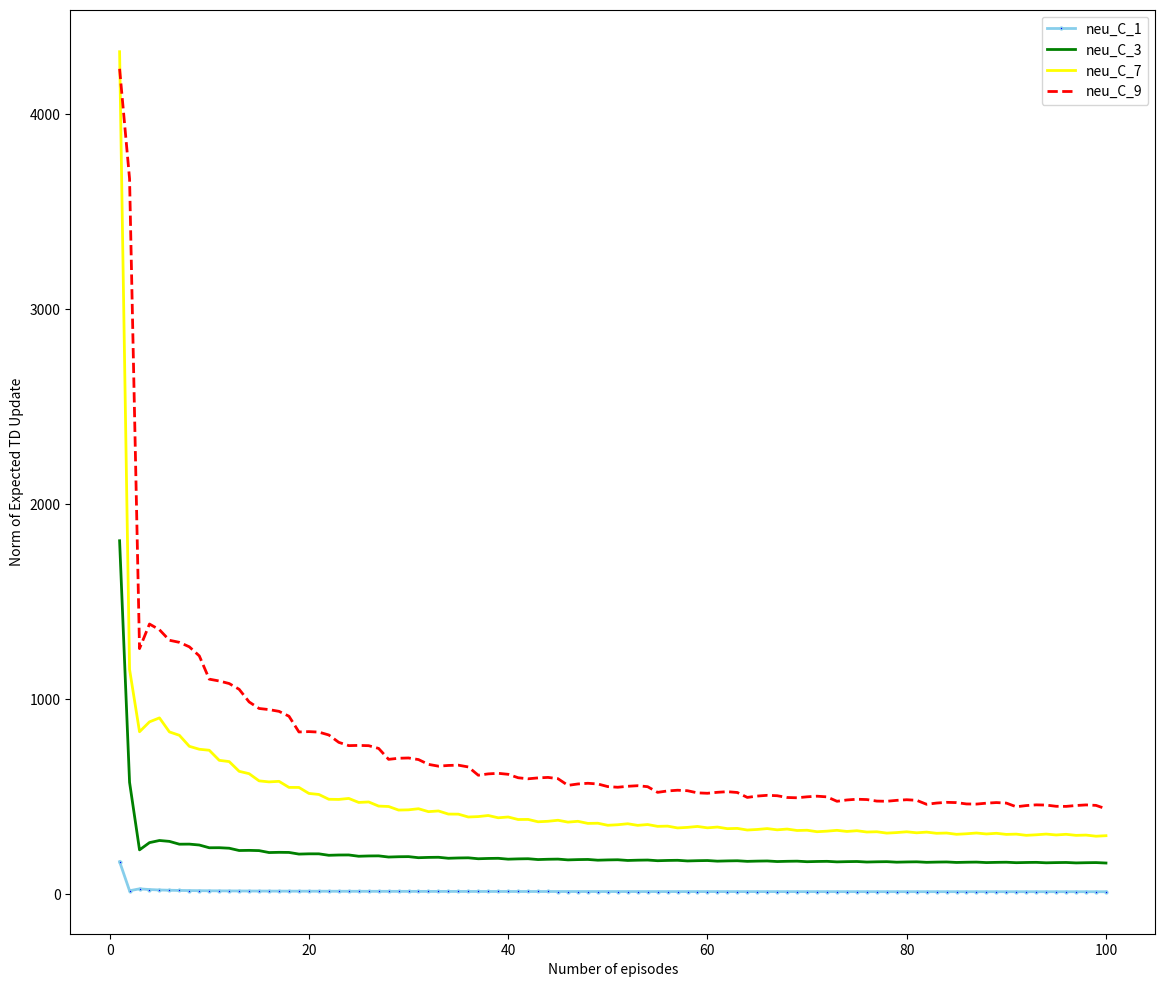

Write the Python code that produced this figure.
import numpy as np
import copy
import math
import itertools
import matplotlib.pyplot as plt
import pandas as pd

class FourierBasis(object):
    """
    Parameters
    ----------
    d: int, optional
        The degree of the fourier basis

    n: int
        The order of the fourier basis
    """

    def __init__(self, d, n = 3):
        self.d = d
        self.n = n
        self.multipliers = FourierBasis._multipliers(d, n)

    def get_num_basis_functions(self):
        """Gets the number of basis functions
        """
        if hasattr(self, 'num_functions'):
            return self.num_functions

        self.num_functions = (self.n + 1.0) ** self.d
        return self.num_functions

    def compute_features(self, features):
        """Computes the nth order fourier basis for d variables
        """
        return self.compute_scaled_features(features)

    def compute_scaled_features(self, scaled_features):
        """Computes the nth order fourier basis for d variables
        """
        if len(scaled_features) == 0:
            return np.ones(1)
        return np.cos(np.pi * np.dot(self.multipliers, scaled_features))

    def compute_gradient(self, scaled_features):
        """Computes the gradient of the fourier basis
        """
        if len(scaled_features) == 0:
            return np.zeros(1)

        # Calculate outer derivative
        outer_deriv = -np.sin(np.pi * np.dot(self.multipliers, scaled_features))

        # Calculate inner derivative
        inner_deriv = np.pi * self.multipliers

        return (inner_deriv.T * outer_deriv).T


    @staticmethod
    def _multipliers(d, n):
        """Generates multipliers for the fourier basis.
        This corresponds to the c vector in the paper
        """
        arrays = [list(range(n + 1)) for _ in itertools.repeat(None, d)]
        return FourierBasis._cartesian(arrays)

    @staticmethod
    def _cartesian(arrays, out=None):
        """Generate a cartesian product of input arrays.
        Parameters
        ----------
        arrays : list of array-like
            1-D arrays to form the cartesian product of.
        out : ndarray
            Array to place the cartesian product in.
        Returns
        -------
        out : ndarray
            2-D array of shape (M, len(arrays)) containing cartesian products
            formed of input arrays.
        Examples
        --------
        >>> cartesian(([1, 2, 3], [4, 5], [6, 7]))
        array([[1, 4, 6],
               [1, 4, 7],
               [1, 5, 6],
               [1, 5, 7],
               [2, 4, 6],
               [2, 4, 7],
               [2, 5, 6],
               [2, 5, 7],
               [3, 4, 6],
               [3, 4, 7],
               [3, 5, 6],
               [3, 5, 7]])

        From scikit-learn's extra math
        """
        arrays = [np.asarray(x) for x in arrays]
        shape = (len(x) for x in arrays)
        dtype = arrays[0].dtype

        ix = np.indices(shape)
        ix = ix.reshape(len(arrays), -1).T

        if out is None:
            out = np.empty_like(ix, dtype=dtype)

        for n, arr in enumerate(arrays):
            out[:, n] = arrays[n][ix[:, n]]

        return out

class Maze:
    """
    Creates a 10x10 maze with mines
    0,1,2,3 are the actions. 0 is up, 1 is right, 2 down , 3 left
    state[0] is row, state[1] is col
    Reward at all the places is -1 and reward at mines is -50, at exit reward is 100
    mines is an array like [13, 16, 28,....] mines at location 13..
    You can treat is as any environment in Gym."""
    def __init__(self, mines):
        """Initializes the 10x10 maze with mines and reward"""
        self.layout =-1*np.ones((10,10))
        for m in mines:
            self.layout[int(m/10),int(m%10)] = -50
        self.layout[9,9] = 100

    def reset(self):
        """returns the start state"""
        ls = np.array([0, 0])
        return ls

    def step(self, current_state, action):
        """
        Takes the action at current state and returns next state
        params:
        current_state - current state of the agent in Maze environment
        action - action to be taken at current state
        return:
        new_state - next state after taking action at current state
        reward - reward returned after going to new state
        """
        new_state = np.array([0, 0])
        reward = None
        done = None
        new_state[0] = current_state[0]
        new_state[1] = current_state[1]
        if action==0:
            if current_state[0]!=0:
                new_state[0]=current_state[0]-1

        elif action==1:
            if current_state[1]!=9:
                new_state[1]=current_state[1]+1

        elif action==2:
            if current_state[0]!=9:
                new_state[0]=current_state[0]+1
        else:
            if current_state[1]!=0:
                new_state[1]=current_state[1]-1
        reward = self.layout[new_state[0], new_state[1]]
#         if new_state[0]==9 and new_state[1]==9:
#             done = True
        return new_state, reward, done
#GTD
class Agent:
    """GTD agent in the maze"""
    def __init__(self, dim):
        """
        w- corresponds to Parameters
        v- estimate of inverse gradient term in GTD
        temp- keeps track of error in GTD updates
        dim- dimension of vector w (decided by our fourier basis vector)"""
        self.dim = dim
        self.w = np.zeros(dim)
        self.gamma =0.95
        self.temp = np.zeros(dim)
        self.v = np.zeros(dim)

    def fourier_basis_vec(self, state, fourier_vec):
        """Returns the fourier basis vector
        params:
        state- state for whoch fourier basis vector is to be computed
        fourier_vec - object of Fourier basis class above"""
        s1 = state[0]/9
        s2 = state[1]/9
        st = np.array([s1, s2])

        return fourier_vec.compute_features(st)

    def update(self, current_state, next_state, action, reward, lr, fourier_vec, beta):
#         print(self.temp)
        """
        Updates the parameters w, v (parameters and inverse gradient term)
        params:
        current_state, next_state, action taken, reward, lr (alpha) slow parameter, beta- fast paramter
        fourier_vec-  object of Fourier basis class above
        """
        st = self.fourier_basis_vec(current_state, fourier_vec)
        nst = self.fourier_basis_vec(next_state, fourier_vec)
#         print(st)
        reward = reward/100
        val_st = np.dot(self.w, st)
        val_nst = np.dot(self.w, nst)
        delta_t = reward+ (self.gamma*val_nst) - val_st # delta

        inverse_term = np.dot(self.v, st) #z update
        diff = (delta_t-inverse_term)*st
        self.w = self.w+ lr*(st-self.gamma*nst)*np.dot(self.v, st)
        self.temp += (st-self.gamma*nst)*np.dot(self.v, st)
        self.v = self.v + beta*(diff)

#         print(self.temp)
# episodes=100
def train(com, num_agents, episodes):
    """Contains the main code to train agents in maze env. For each agent a new environment will be created
    com - number of time steps after which agents should communicate
    num_agents - Number of agents
    episode- number of episodes
    return:
    returns a list of errors (error computed after each episode)"""
    np.random.seed(1)
    env = []
    agent = []
    mine = []
    policy = []
    fourier_vec = FourierBasis(2, 3) # 3 since 3 elements in state action vector, 2 order of fourier basis [0, 1, 2]
    print(fourier_vec.get_num_basis_functions())
    """Creates many agnets and env"""
    for i in range(0, num_agents):
        """For each agent a new env will be created """
        mine = np.random.randint(0,99, size=4)
        env_temp = Maze(mine)
        env.append(env_temp)
#         mine = np.random.randint(0,99, size=4)
        """New agent created here"""
        agent_temp = Agent(int(fourier_vec.get_num_basis_functions()))
        agent.append(agent_temp)
        p = np.random.randint(0,4, size=(10,10))
        policy.append(p)

    # neu_freq = 100
    # """Number of episodes"""
    # episodes = 1000
    """Total steps per episode"""
    total_steps = 20
    num_steps = 0
    comm = com
    neu_freq = 20
    start_num = num_steps
    neu_1 = []
    neu_2 = []
    neu = []
    for i in range(0, episodes):
        state = []
        for k in range (0, num_agents):
            state.append(env[k].reset())

        for j in range(0, total_steps):
            """Below are the learning rates lr is slow and beta is fast"""
            lr = 1/((num_steps+1)**1)
            beta = 1/((num_steps+1)**0.7)
            for l in range(0,num_agents):
                p = policy[l]
                s = state[l]
                action = p[s[0], s[1]]
                ns, reward, done = env[l].step(s, action)
                a = agent[l]
                """Update of w, v and neu rae computed in next line"""
                a.update(s, ns, action, reward, lr, fourier_vec, beta)
                state[l] = ns
            num_steps+=1
            """After every comm time steps the averaging happens"""
            if num_steps%comm==0:
                new_w = np.zeros(int(fourier_vec.get_num_basis_functions()))
                new_v = np.zeros(int(fourier_vec.get_num_basis_functions()))
                for l in range(0, num_agents):
                    new_w += agent[l].w
                    new_v += agent[l].v

                new_w = new_w/num_agents
                new_v = new_v/num_agents
                for l in range(0, num_agents):
                    agent[l].w = new_w
                    agent[l].v = new_v
            # if num_steps-start_num==neu_freq:
        """Computes the error across all the agents"""
        start_num = num_steps
        tem = np.zeros(int(fourier_vec.get_num_basis_functions()))
        for l in range(0, num_agents):
            tem+=agent[l].temp
            agent[l].temp = np.zeros(int(fourier_vec.get_num_basis_functions()))
        tem = tem/(num_agents)
        neu.append((1/total_steps)*np.sqrt(np.sum(tem**2)))
    return neu

"""neu corresponds to the error. train(1, 20) creates 20 agents in 20 different environments which communicate after every 1 timestep"""
"""These are the main lines, if we need to change number fo agents, local steps between communication..."""
episodes=100
neu_C_1 = train(1, 20, episodes)
neu_C_3 = train(3, 20, episodes)
neu_C_7 = train(7, 20, episodes)
neu_C_9 = train(9, 20, episodes)

"""The code below is for plotting the graphs in the same order"""
ls = []
neu_C_1_disp = []
neu_C_3_disp = []
neu_C_7_disp = []
neu_C_9_disp = []
# ls.append(1)
for i in range(0, episodes):
    ls.append(i+1)
    neu_C_1_disp.append(neu_C_1[int(i)])
    neu_C_3_disp.append(neu_C_3[int(i)])
    neu_C_7_disp.append(neu_C_7[int(i)])
    neu_C_9_disp.append(neu_C_9[int(i)])
print(len(ls))
df=pd.DataFrame({'x': ls, 'neu_C_1': neu_C_1_disp, 'neu_C_3': neu_C_3_disp, 'neu_C_7': neu_C_7_disp, 'neu_C_9': neu_C_9_disp})
plt.rcParams["figure.figsize"] = (14, 12)
plt.plot( 'x', 'neu_C_1', data=df, marker='o', markerfacecolor='blue', markersize=2, color='skyblue', linewidth=2, label="neu_C_1")
plt.plot( 'x', 'neu_C_3', data=df, marker='', color='green', linewidth=2, label="neu_C_3")
plt.plot( 'x', 'neu_C_7', data=df, marker='', color='yellow', linewidth=2, label="neu_C_7")
plt.plot( 'x', 'neu_C_9', data=df, marker='', color='red', linewidth=2, linestyle='dashed', label="neu_C_9")
# plt.plot( 'x', 'tabular30_lam0.5', data=df, marker='', color='magenta', linewidth=2)
plt.xlabel("Number of episodes")
plt.ylabel("Norm of Expected TD Update")
plt.legend()
plt.show()
